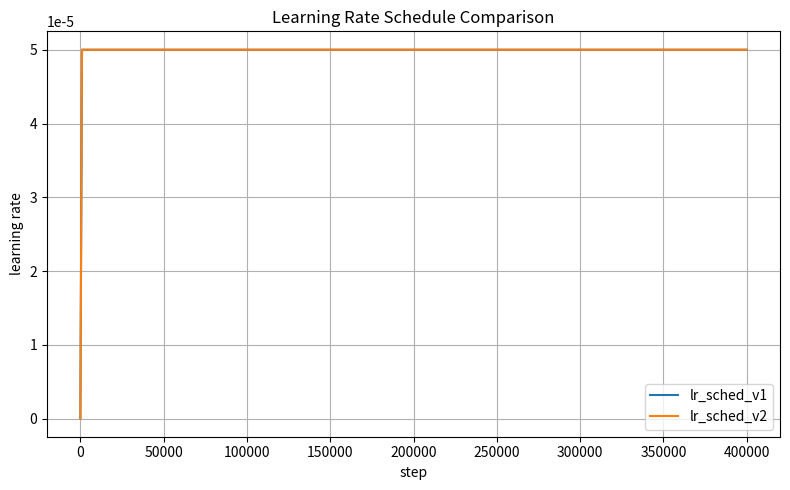

Write the Python code that produced this figure.
import os
import numpy as np
import matplotlib.pyplot as plt


def lr_sched_v1(step: int, warmup: int, decay_steps: int, peak_lr: float, end_lr: float) -> float:
    if step < warmup:
        init_lr = peak_lr / (warmup + 1)
        return init_lr + (peak_lr - init_lr) * (step / warmup)
    prog = min(1.0, (step - warmup) / (decay_steps - warmup))
    return end_lr + (peak_lr - end_lr) * 0.5 * (1.0 + np.cos(np.pi * prog))


def lr_sched_v2(step: int, warmup_steps: int, decay_steps: int, peak_lr: float, end_lr: float) -> float:
    if step < warmup_steps:
        init_lr = peak_lr / (warmup_steps + 1)
        return init_lr + (peak_lr - init_lr) * step / warmup_steps
    progress = min(1.0, (step - warmup_steps) / max(1, decay_steps - warmup_steps))
    cos = 0.5 * (1.0 + np.cos(np.pi * progress))
    return end_lr + (peak_lr - end_lr) * cos


def plot_lr_schedules_to_png(
    save_path: str,
    total_steps: int,
    warmup_steps: int,
    decay_steps: int,
    peak_lr: float,
    end_lr: float,
    num_plot_points: int = 4000,
):
    """
    在服务器环境安全运行：
    - 不 show
    - 直接保存 png

    save_path: e.g. "./lr_schedule_compare.png"
    """

    os.makedirs(os.path.dirname(save_path) or ".", exist_ok=True)

    # ========= 下采样 =========
    stride = max(1, total_steps // num_plot_points)
    steps = np.arange(0, total_steps + 1, stride, dtype=np.int64)

    lr1 = np.array([lr_sched_v1(int(s), warmup_steps, decay_steps, peak_lr, end_lr) for s in steps])
    lr2 = np.array([lr_sched_v2(int(s), warmup_steps, decay_steps, peak_lr, end_lr) for s in steps])

    # ========= 打印关键信息 =========
    print("=== LR Schedule Plot ===")
    print(f"save_path        = {save_path}")
    print(f"total_steps      = {total_steps}")
    print(f"warmup_steps     = {warmup_steps}")
    print(f"decay_steps      = {decay_steps}")
    print(f"num_plot_points  ≈ {len(steps)}")
    print(f"stride           = {stride}")
    print()
    print(f"v1 lr(step=0)        = {lr_sched_v1(0, warmup_steps, decay_steps, peak_lr, end_lr):.8e}")
    print(f"v2 lr(step=0)        = {lr_sched_v2(0, warmup_steps, decay_steps, peak_lr, end_lr):.8e}")
    print(f"v1 lr(step=warmup)   = {lr_sched_v1(warmup_steps, warmup_steps, decay_steps, peak_lr, end_lr):.8e}")
    print(f"v2 lr(step=warmup)   = {lr_sched_v2(warmup_steps, warmup_steps, decay_steps, peak_lr, end_lr):.8e}")

    # ========= 绘图 =========
    plt.figure(figsize=(8, 5))
    plt.plot(steps, lr1, label="lr_sched_v1")
    plt.plot(steps, lr2, label="lr_sched_v2")
    plt.xlabel("step")
    plt.ylabel("learning rate")
    plt.title("Learning Rate Schedule Comparison")
    plt.legend()
    plt.grid(True)

    plt.tight_layout()
    plt.savefig(save_path, dpi=200)
    plt.close()   # ⭐ 非常重要：服务器环境必须 close

    print(f"PNG saved to: {save_path}")


if __name__ == "__main__":
    plot_lr_schedules_to_png(
        save_path="./lr_schedule_compare.png",
        total_steps=400_001,
        warmup_steps=1_000,
        decay_steps=1_000_000,
        peak_lr=5e-5,
        end_lr=5e-5,
        num_plot_points=4000,   # 绘制点数
    )
